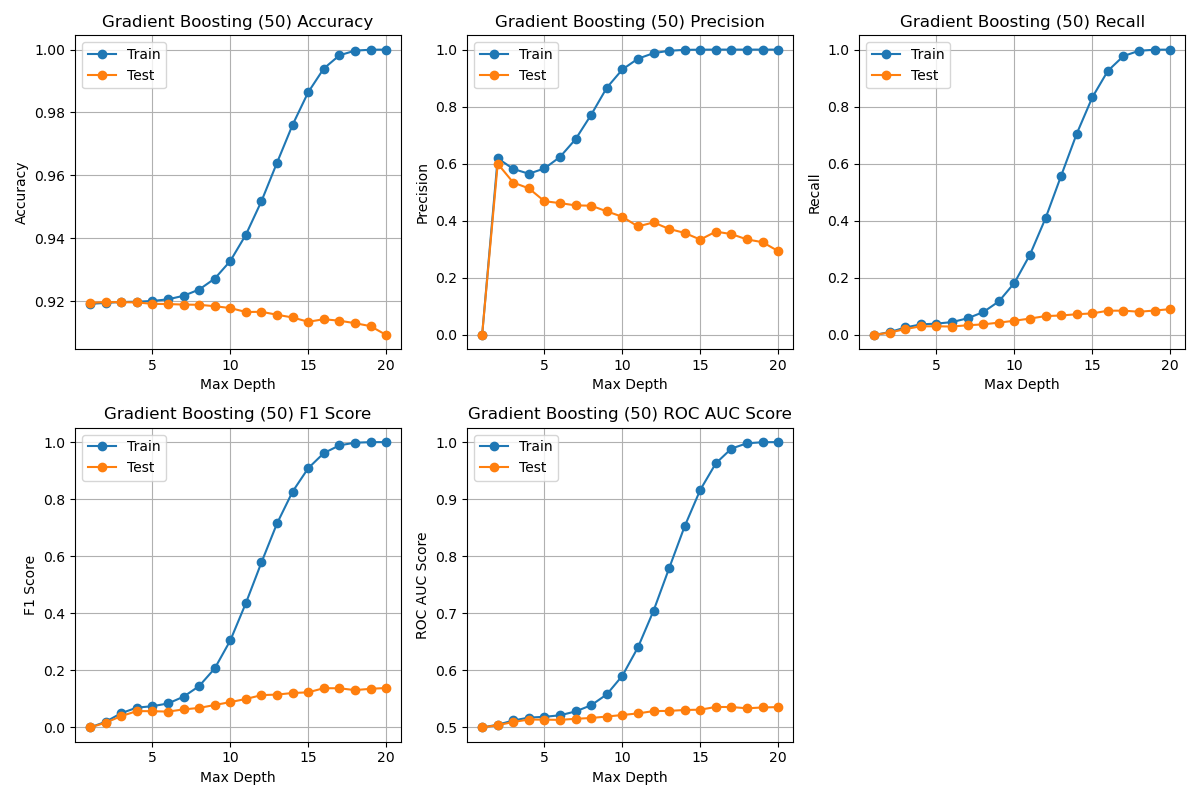

Source data for this figure (header and first rows):
Max Depth, Train Accuracy, Test Accuracy, Train Precision, Test Precision, Train Recall, Test Recall, Train F1, Test F1, Train ROC AUC, Test ROC AUC
1, 0.9191, 0.9195, 0.0, 0.0, 0.0, 0.0, 0.0, 0.0, 0.5, 0.5
2, 0.9194, 0.9197, 0.6192, 0.6, 0.01007, 0.008495, 0.01982, 0.01675, 0.5048, 0.504
3, 0.9197, 0.9197, 0.5817, 0.534, 0.02619, 0.02063, 0.05012, 0.03973, 0.5123, 0.5095
4, 0.9198, 0.9196, 0.565, 0.5137, 0.03701, 0.03034, 0.06948, 0.0573, 0.5173, 0.5139
5, 0.92, 0.9191, 0.5835, 0.4688, 0.03978, 0.03034, 0.07449, 0.05699, 0.5186, 0.5137
6, 0.9206, 0.9191, 0.6239, 0.462, 0.04502, 0.02953, 0.08398, 0.05551, 0.5213, 0.5133
7, 0.9217, 0.9189, 0.6862, 0.4541, 0.05847, 0.03398, 0.1078, 0.06323, 0.5281, 0.5152
8, 0.9237, 0.9188, 0.7716, 0.453, 0.07997, 0.03701, 0.1449, 0.06844, 0.5389, 0.5165
9, 0.9272, 0.9184, 0.8662, 0.4332, 0.1174, 0.04328, 0.2068, 0.07871, 0.5579, 0.5192
10, 0.9328, 0.9178, 0.9303, 0.4141, 0.1823, 0.04976, 0.3048, 0.08884, 0.5905, 0.5218
11, 0.9411, 0.9165, 0.9681, 0.3802, 0.2812, 0.05744, 0.4358, 0.09981, 0.6402, 0.5246
12, 0.9518, 0.9166, 0.9875, 0.3945, 0.4089, 0.06614, 0.5783, 0.1133, 0.7042, 0.5286
13, 0.964, 0.9157, 0.9959, 0.3716, 0.5576, 0.06816, 0.7149, 0.1152, 0.7787, 0.529
14, 0.9761, 0.9148, 0.9991, 0.3576, 0.7048, 0.07261, 0.8265, 0.1207, 0.8524, 0.5306
15, 0.9864, 0.9134, 0.9998, 0.3342, 0.8323, 0.07544, 0.9083, 0.1231, 0.9161, 0.5311
16, 0.994, 0.9142, 1.0, 0.3621, 0.9253, 0.08495, 0.9612, 0.1376, 0.9626, 0.5359
17, 0.9981, 0.9138, 1.0, 0.3535, 0.977, 0.08515, 0.9884, 0.1372, 0.9885, 0.5358
18, 0.9996, 0.913, 1.0, 0.3347, 0.9956, 0.08131, 0.9978, 0.1308, 0.9978, 0.5336
19, 0.9999, 0.912, 1.0, 0.3251, 0.9992, 0.08556, 0.9996, 0.1355, 0.9996, 0.535
20, 1, 0.9092, 1.0, 0.2939, 0.9996, 0.09041, 0.9998, 0.1383, 0.9998, 0.5357
